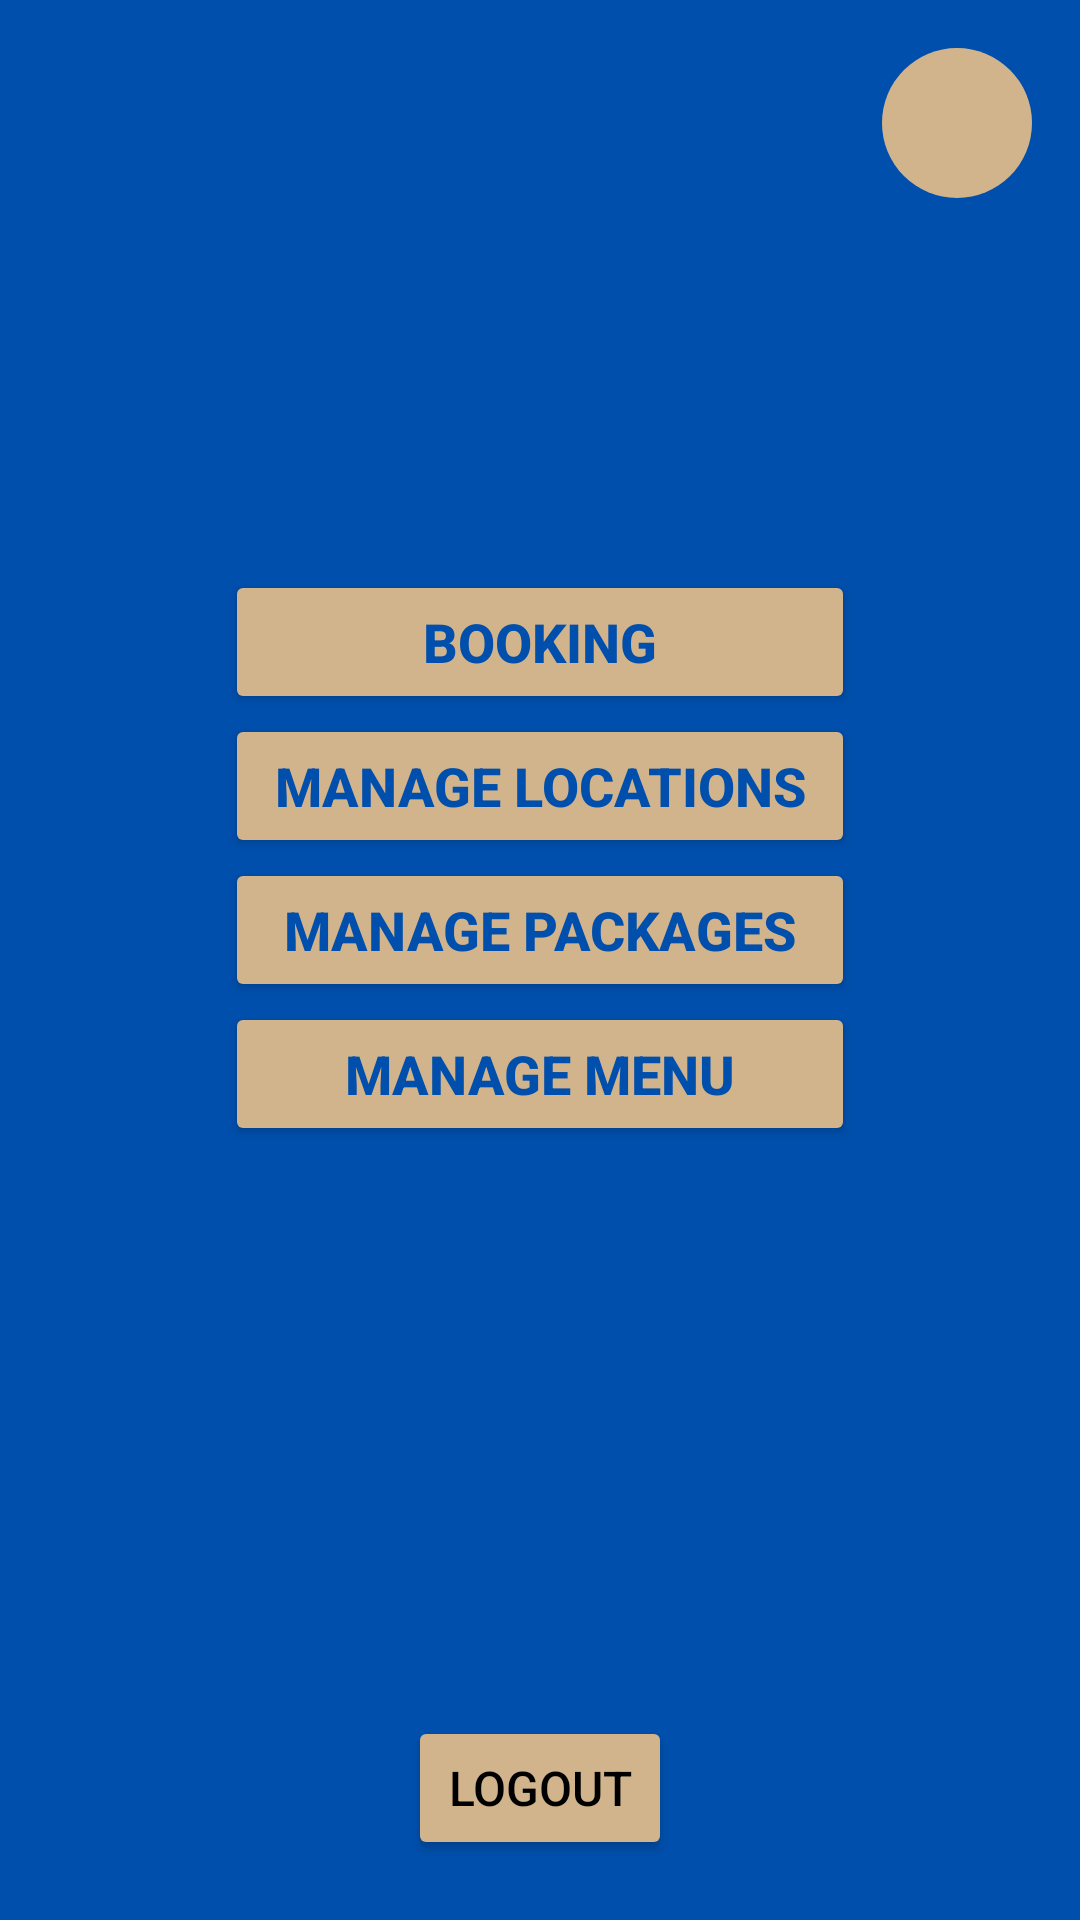

Here is an Android app screen rendered from its layout file. Give the layout XML and the strings, colors and styles it references.
<!-- AndroidManifest.xml: application theme Theme.FlexiBill -->
<!-- res/layout/activity_home.xml -->
<androidx.constraintlayout.widget.ConstraintLayout
    xmlns:android="http://schemas.android.com/apk/res/android"
    xmlns:app="http://schemas.android.com/apk/res-auto"
    xmlns:tools="http://schemas.android.com/tools"
    android:id="@+id/main"
    android:layout_width="match_parent"
    android:layout_height="match_parent">

    <ImageView
        android:id="@+id/profile_icon"
        android:layout_width="50dp"
        android:layout_height="50dp"
        android:src="@drawable/user_profile"
        android:contentDescription="Profile"
        android:layout_marginEnd="16dp"
        android:layout_marginTop="16dp"
        android:background="@drawable/contrast_color_display"
        app:layout_constraintEnd_toEndOf="parent"
        app:layout_constraintTop_toTopOf="parent"
        tools:ignore="HardcodedText" />

    <androidx.constraintlayout.widget.ConstraintLayout
        android:id="@+id/mainFrame"
        android:layout_width="match_parent"
        android:layout_height="wrap_content"
        app:layout_constraintTop_toTopOf="parent"
        app:layout_constraintBottom_toTopOf="@id/logout_button"
        app:layout_constraintStart_toStartOf="parent"
        app:layout_constraintEnd_toEndOf="parent">

        <Button
        android:id="@+id/booking"
        android:layout_width="wrap_content"
        android:layout_height="wrap_content"
        android:ems="10"
        android:text="Booking"
        android:backgroundTint="@color/buttonColor"
        android:textColor="@color/flexiWallColor"
        android:textStyle="bold"
        android:textSize="18sp"
        app:layout_constraintTop_toTopOf="parent"
        app:layout_constraintBottom_toTopOf="@id/manage_locations_button"
        app:layout_constraintStart_toStartOf="parent"
        app:layout_constraintEnd_toEndOf="parent"
            tools:ignore="HardcodedText" />

        <Button
            android:id="@+id/manage_locations_button"
            android:layout_width="wrap_content"
            android:layout_height="wrap_content"
            android:text="Manage Locations"
            android:ems="10"
            android:backgroundTint="@color/buttonColor"
            android:textColor="@color/flexiWallColor"
            android:textStyle="bold"
            android:textSize="18sp"
            app:layout_constraintTop_toBottomOf="@id/booking"
            app:layout_constraintBottom_toTopOf="@id/manage_packages_button"
            app:layout_constraintStart_toStartOf="parent"
            app:layout_constraintEnd_toEndOf="parent"
            tools:ignore="HardcodedText" />

        <Button
            android:id="@+id/manage_packages_button"
            android:layout_width="wrap_content"
            android:layout_height="wrap_content"
            android:text="Manage Packages"
            android:ems="10"
            android:backgroundTint="@color/buttonColor"
            android:textColor="@color/flexiWallColor"
            android:textStyle="bold"
            android:textSize="18sp"
            app:layout_constraintTop_toBottomOf="@id/manage_locations_button"
            app:layout_constraintBottom_toTopOf="@id/manage_menu_button"
            app:layout_constraintStart_toStartOf="parent"
            app:layout_constraintEnd_toEndOf="parent"
            tools:ignore="HardcodedText" />

        <Button
            android:id="@+id/manage_menu_button"
            android:layout_width="wrap_content"
            android:layout_height="wrap_content"
            android:text="Manage Menu"
            android:ems="10"
            android:backgroundTint="@color/buttonColor"
            android:textColor="@color/flexiWallColor"
            android:textStyle="bold"
            android:textSize="18sp"
            app:layout_constraintTop_toBottomOf="@id/manage_packages_button"
            app:layout_constraintBottom_toBottomOf="parent"
            app:layout_constraintStart_toStartOf="parent"
            app:layout_constraintEnd_toEndOf="parent"
            tools:ignore="HardcodedText" />

    </androidx.constraintlayout.widget.ConstraintLayout>

    <Button
        android:id="@+id/logout_button"
        android:layout_width="wrap_content"
        android:layout_height="wrap_content"
        android:text="Logout"
        android:layout_margin="20dp"
        android:backgroundTint="@color/buttonColor"
        android:textColor="@color/black"
        android:textSize="16sp"
        app:layout_constraintBottom_toBottomOf="parent"
        app:layout_constraintStart_toStartOf="parent"
        app:layout_constraintEnd_toEndOf="parent"
        tools:ignore="HardcodedText" />

</androidx.constraintlayout.widget.ConstraintLayout>
<!-- resources referenced by this layout -->
<resources>
  <color name="black">#FF000000</color>
  <color name="buttonColor">#D2B48C</color>
  <color name="flexiWallColor">#004FAC</color>
  <!-- drawable contrast_color_display (drawable) -->
  <?xml version="1.0" encoding="utf-8"?>
  <shape android:shape="oval"
      xmlns:android="http://schemas.android.com/apk/res/android">
      <solid android:color="@color/buttonColor"/>
      <padding android:top="4dp" android:bottom="4dp" android:left="4dp" android:right="4dp" />
  
  </shape>
  <style name="Theme.FlexiBill" parent="Base.Theme.FlexiBill" />
  <style name="Base.Theme.FlexiBill" parent="Theme.Material3.DayNight.NoActionBar">
          
          <item name="colorPrimary">@color/colorPrimary</item>
          <item name="colorPrimaryVariant">@color/colorPrimaryDark</item>
          <item name="colorOnPrimary">@color/cardTextColor</item>
          <item name="colorSecondary">@color/colorAccent</item>
          <item name="colorSecondaryVariant">@color/colorAccent</item>
          <item name="colorOnSecondary">@color/cardTextColor</item>
          <item name="android:statusBarColor">@color/colorPrimaryDark</item>
          <item name="android:windowBackground">@color/flexiWallColor</item>
          
          
      </style>
  <color name="colorPrimary">#8C9EFF</color>
  <color name="colorPrimaryDark">#8C9EFF</color>
  <color name="cardTextColor">#8C9EFF</color>
  <color name="colorAccent">#8B4513</color>
</resources>
